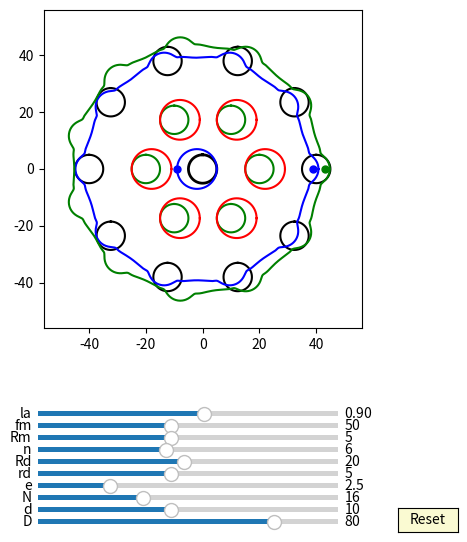

Source code (Python):
import numpy as np
import matplotlib.pyplot as plt
import matplotlib.animation as animation
from matplotlib.widgets import Slider, Button
#plt.rcParams['animation.ffmpeg_path'] = 'D:/portableSoftware/ShareX/ShareX/Tools/ffmpeg.exe'

interval = 50 # ms, time between animation frames

fig, ax = plt.subplots(figsize=(6,6))
plt.subplots_adjust(left=0.15, bottom=0.35)

ax.set_aspect('equal')
plt.xlim(-1.4*40,1.4*40)
plt.ylim(-1.4*40,1.4*40)
#plt.grid()
t = np.linspace(0, 2*np.pi, 4096*2)
delta = 1
e =2
n=10
RD=40
rd=5
#plt.grid()
## draw pin
l0, = ax.plot([], [], 'k-', lw=2)
l1, = ax.plot([], [], 'k-', lw=2)
l2, = ax.plot([], [], 'k-', lw=2)
l3, = ax.plot([], [], 'k-', lw=2)        
l4, = ax.plot([], [], 'k-', lw=2)
l5, = ax.plot([], [], 'k-', lw=2)
l6, = ax.plot([], [], 'k-', lw=2)
l7, = ax.plot([], [], 'k-', lw=2) 
l8, = ax.plot([], [], 'k-', lw=2)
l9, = ax.plot([], [], 'k-', lw=2)
l10, = ax.plot([], [], 'k-', lw=2) 
l11, = ax.plot([], [], 'k-', lw=2)
l12, = ax.plot([], [], 'k-', lw=2)
l13, = ax.plot([], [], 'k-', lw=2)        
l14, = ax.plot([], [], 'k-', lw=2)
l15, = ax.plot([], [], 'k-', lw=2)
l16, = ax.plot([], [], 'k-', lw=2)
l17, = ax.plot([], [], 'k-', lw=2) 
l18, = ax.plot([], [], 'k-', lw=2)
l19, = ax.plot([], [], 'k-', lw=2)
l20, = ax.plot([], [], 'k-', lw=2) 
l21, = ax.plot([], [], 'k-', lw=2)
l22, = ax.plot([], [], 'k-', lw=2)
l23, = ax.plot([], [], 'k-', lw=2)        
l24, = ax.plot([], [], 'k-', lw=2)
l25, = ax.plot([], [], 'k-', lw=2)
l26, = ax.plot([], [], 'k-', lw=2)
l27, = ax.plot([], [], 'k-', lw=2) 
l28, = ax.plot([], [], 'k-', lw=2)
l29, = ax.plot([], [], 'k-', lw=2)
l30, = ax.plot([], [], 'k-', lw=2) 
l31, = ax.plot([], [], 'k-', lw=2)
l32, = ax.plot([], [], 'k-', lw=2)
l33, = ax.plot([], [], 'k-', lw=2)        
l34, = ax.plot([], [], 'k-', lw=2)
l35, = ax.plot([], [], 'k-', lw=2)
l36, = ax.plot([], [], 'k-', lw=2)
l37, = ax.plot([], [], 'k-', lw=2) 
l38, = ax.plot([], [], 'k-', lw=2)
l39, = ax.plot([], [], 'k-', lw=2)
l40, = ax.plot([], [], 'k-', lw=2) 


for i in range(int(10)):
    x = (5*np.sin(t)+ 40*np.cos(2*i*np.pi/10))
    y = (5*np.cos(t) + 40*np.sin(2*i*np.pi/10))
    if i == 0:
        l0, = ax.plot(x, y,'k-')
    if i == 1:
        l1, = ax.plot(x, y,'k-')
    if i == 2:
        l2, = ax.plot(x, y,'k-')
    if i == 3:
        l3, = ax.plot(x, y,'k-')        
    if i == 4:
        l4, = ax.plot(x, y,'k-')
    if i == 5:
        l5, = ax.plot(x, y,'k-')
    if i == 6:
        l6, = ax.plot(x, y,'k-')
    if i == 7:
        l7, = ax.plot(x, y,'k-')  
    if i == 8:
        l8, = ax.plot(x, y,'k-')
    if i == 9:
        l9, = ax.plot(x, y,'k-')
    if i == 10:
        l10, = ax.plot(x, y,'k-') 
    if i == 11:
        l11, = ax.plot(x, y,'k-')
    if i == 12:
        l12, = ax.plot(x, y,'k-')
    if i == 13:
        l13, = ax.plot(x, y,'k-')        
    if i == 14:
        l14, = ax.plot(x, y,'k-')
    if i == 15:
        l15, = ax.plot(x, y,'k-')
    if i == 16:
        l16, = ax.plot(x, y,'k-')
    if i == 17:
        l17, = ax.plot(x, y,'k-')  
    if i == 18:
        l18, = ax.plot(x, y,'k-')
    if i == 19:
        l19, = ax.plot(x, y,'k-')
    if i == 20:
        l20, = ax.plot(x, y,'k-')
    if i == 21:
        l21, = ax.plot(x, y,'k-')
    if i == 22:
        l22, = ax.plot(x, y,'k-')
    if i == 23:
        l23, = ax.plot(x, y,'k-')        
    if i == 24:
        l24, = ax.plot(x, y,'k-')
    if i == 25:
        l25, = ax.plot(x, y,'k-')
    if i == 26:
        l26, = ax.plot(x, y,'k-')
    if i == 27:
        l27, = ax.plot(x, y,'k-')  
    if i == 28:
        l28, = ax.plot(x, y,'k-')
    if i == 29:
        l29, = ax.plot(x, y,'k-')
    if i == 30:
        l30, = ax.plot(x, y,'k-') 
    if i == 31:
        l31, = ax.plot(x, y,'k-')
    if i == 32:
        l32, = ax.plot(x, y,'k-')
    if i == 33:
        l33, = ax.plot(x, y,'k-')        
    if i == 34:
        l34, = ax.plot(x, y,'k-')
    if i == 35:
        l35, = ax.plot(x, y,'k-')
    if i == 36:
        l36, = ax.plot(x, y,'k-')
    if i == 37:
        l37, = ax.plot(x, y,'k-')  
    if i == 38:
        l38, = ax.plot(x, y,'k-')
    if i == 39:
        l39, = ax.plot(x, y,'k-')
    if i == 40:
        l40, = ax.plot(x, y,'k-')

def draw_pin_init():
    l0.set_data([0], [0])
    l1.set_data([0], [0])
    l2.set_data([0], [0])  
    l3.set_data([0], [0])
    l4.set_data([0], [0])
    l5.set_data([0], [0])
    l6.set_data([0], [0])
    l7.set_data([0], [0])
    l8.set_data([0], [0])
    l9.set_data([0], [0])
    l10.set_data([0], [0])
    l11.set_data([0], [0])
    l12.set_data([0], [0])  
    l13.set_data([0], [0])
    l14.set_data([0], [0])
    l15.set_data([0], [0])
    l16.set_data([0], [0])
    l17.set_data([0], [0])
    l18.set_data([0], [0])
    l19.set_data([0], [0])
    l20.set_data([0], [0])
    l21.set_data([0], [0])
    l22.set_data([0], [0])  
    l23.set_data([0], [0])
    l24.set_data([0], [0])
    l25.set_data([0], [0])
    l26.set_data([0], [0])
    l27.set_data([0], [0])
    l28.set_data([0], [0])
    l29.set_data([0], [0])
    l30.set_data([0], [0])
    l31.set_data([0], [0])
    l32.set_data([0], [0])  
    l33.set_data([0], [0])
    l34.set_data([0], [0])
    l35.set_data([0], [0])
    l36.set_data([0], [0])
    l37.set_data([0], [0])
    l38.set_data([0], [0])
    l39.set_data([0], [0])
    l40.set_data([0], [0])  

def draw_inner_pin_init():
    p0.set_data([0], [0])
    p1.set_data([0], [0])
    p2.set_data([0], [0])  
    p3.set_data([0], [0])
    p4.set_data([0], [0])
    p5.set_data([0], [0])
    p6.set_data([0], [0])
    p7.set_data([0], [0])
    p8.set_data([0], [0])
    p9.set_data([0], [0])

def pin_update(n,d,D):
    for i in range(int(n)):    
        x = (d/2*np.sin(t)+ D/2*np.cos(2*i*np.pi/n))
        y = (d/2*np.cos(t) + D/2*np.sin(2*i*np.pi/n))
        if i == 0:
            l0.set_data(x,y)
        if i == 1:
            l1.set_data(x,y)
        if i == 2:
            l2.set_data(x,y)
        if i == 3:
            l3.set_data(x,y)        
        if i == 4:
            l4.set_data(x,y)
        if i == 5:
            l5.set_data(x,y)
        if i == 6:
            l6.set_data(x,y)
        if i == 7:
            l7.set_data(x,y)  
        if i == 8:
            l8.set_data(x,y)
        if i == 9:
            l9.set_data(x,y)
        if i == 10:
            l10.set_data(x,y)
        if i == 11:
            l11.set_data(x,y)
        if i == 12:
            l12.set_data(x,y)           
        if i == 13:
            l13.set_data(x,y)        
        if i == 14:
            l14.set_data(x,y)
        if i == 15:
            l15.set_data(x,y)
        if i == 16:
            l16.set_data(x,y)
        if i == 17:
            l17.set_data(x,y)
        if i == 18:
            l18.set_data(x,y)
        if i == 19:
            l19.set_data(x,y)
        if i == 20:
            l20.set_data(x,y)
        if i == 21:
            l21.set_data(x,y)
        if i == 22:
            l22.set_data(x,y)
        if i == 23:
            l23.set_data(x,y)        
        if i == 24:
            l24.set_data(x,y)
        if i == 25:
            l25.set_data(x,y)
        if i == 26:
            l26.set_data(x,y)
        if i == 27:
            l27.set_data(x,y)  
        if i == 28:
            l28.set_data(x,y)
        if i == 29:
            l29.set_data(x,y)
        if i == 30:
            l30.set_data(x,y)
        if i == 31:
            l31.set_data(x,y)
        if i == 32:
            l32.set_data(x,y)           
        if i == 133:
            l33.set_data(x,y)        
        if i == 34:
            l34.set_data(x,y)
        if i == 35:
            l35.set_data(x,y)
        if i == 36:
            l36.set_data(x,y)
        if i == 37:
            l37.set_data(x,y)
        if i == 38:
            l38.set_data(x,y)
        if i == 39:
            l39.set_data(x,y)
        if i == 40:
            l40.set_data(x,y)


## draw inner_pin
p0, = ax.plot([], [], 'g-', lw=2)
p1, = ax.plot([], [], 'g-', lw=2)
p2, = ax.plot([], [], 'g-', lw=2)
p3, = ax.plot([], [], 'g-', lw=2)        
p4, = ax.plot([], [], 'g-', lw=2)
p5, = ax.plot([], [], 'g-', lw=2)
p6, = ax.plot([], [], 'g-', lw=2)
p7, = ax.plot([], [], 'g-', lw=2) 
p8, = ax.plot([], [], 'g-', lw=2)
p9, = ax.plot([], [], 'g-', lw=2)


for i in range(int(6)):
    x = (5*np.sin(t)+ 20*np.cos(2*i*np.pi/6))
    y = (5*np.cos(t) + 20*np.sin(2*i*np.pi/6))
    if i == 0:
        p0, = ax.plot(x, y,'g-')
    if i == 1:
        p1, = ax.plot(x, y,'g-')
    if i == 2:
        p2, = ax.plot(x, y,'g-')
    if i == 3:
        p3, = ax.plot(x, y,'g-')        
    if i == 4:
        p4, = ax.plot(x, y,'g-')
    if i == 5:
        p5, = ax.plot(x, y,'g-')
    if i == 6:
        p6, = ax.plot(x, y,'g-')
    if i == 7:
        p7, = ax.plot(x, y,'g-')  
    if i == 8:
        p8, = ax.plot(x, y,'g-')
    if i == 9:
        p9, = ax.plot(x, y,'g-')



def inner_pin_update(n,N,rd,Rd,phi):
    for i in range(int(n)):    
        x = (rd*np.sin(t)+ Rd*np.cos(2*i*np.pi/n))*np.cos(-phi/(N-1)) - (rd*np.cos(t) + Rd*np.sin(2*i*np.pi/n))*np.sin(-phi/(N-1))
        y = (rd*np.sin(t)+ Rd*np.cos(2*i*np.pi/n))*np.sin(-phi/(N-1)) + (rd*np.cos(t) + Rd*np.sin(2*i*np.pi/n))*np.cos(-phi/(N-1))
        if i == 0:
            p0.set_data(x,y)
        if i == 1:
            p1.set_data(x,y)
        if i == 2:
            p2.set_data(x,y)
        if i == 3:
            p3.set_data(x,y)        
        if i == 4:
            p4.set_data(x,y)
        if i == 5:
            p5.set_data(x,y)
        if i == 6:
            p6.set_data(x,y)
        if i == 7:
            p7.set_data(x,y)  
        if i == 8:
            p8.set_data(x,y)
        if i == 9:
            p9.set_data(x,y)

## draw drive_pin
a = 5*np.sin(t)
b = 5*np.cos(t) 
d0, = ax.plot(a, b,'k-', lw=2)

def drive_pin_update(r):
    x = r*np.sin(t)
    y = r*np.cos(t)
    d0.set_data(x,y)


#inner circle:
inner_circle1, = ax.plot([], [], 'r-', lw=2)
inner_circle2, = ax.plot([], [], 'r-', lw=2)
inner_circle3, = ax.plot([], [], 'r-', lw=2)
inner_circle4, = ax.plot([], [], 'r-', lw=2)        
inner_circle5, = ax.plot([], [], 'r-', lw=2)
inner_circle6, = ax.plot([], [], 'r-', lw=2)
inner_circle7, = ax.plot([], [], 'r-', lw=2)
inner_circle8, = ax.plot([], [], 'r-', lw=2) 
inner_circle9, = ax.plot([], [], 'r-', lw=2)
inner_circle10, = ax.plot([], [], 'r-', lw=2)

def draw_inner_circle_init():
    inner_circle10.set_data([0], [0])
    inner_circle1.set_data([0], [0])
    inner_circle2.set_data([0], [0])  
    inner_circle3.set_data([0], [0])
    inner_circle4.set_data([0], [0])
    inner_circle5.set_data([0], [0])
    inner_circle6.set_data([0], [0])
    inner_circle7.set_data([0], [0])
    inner_circle8.set_data([0], [0])
    inner_circle9.set_data([0], [0])


for i in range(6):
    x = (rd+e)*np.cos(t)+0.5*RD*np.cos(2*i*np.pi/6)+e
    y = (rd+e)*np.sin(t)+0.5*RD*np.sin(2*i*np.pi/6)
    if i==0:
        inner_circle1, = ax.plot(x,y,'r-')
    if i==1:
        inner_circle2, = ax.plot(x,y,'r-')
    if i==2:
        inner_circle3, = ax.plot(x,y,'r-')
    if i==3:
        inner_circle4, = ax.plot(x,y,'r-')
    if i==4:
        inner_circle5, = ax.plot(x,y,'r-')
    if i==5:
        inner_circle6, = ax.plot(x,y,'r-')
    if i==6:
        inner_circle7, = ax.plot(x,y,'r-')
    if i==7:
        inner_circle8, = ax.plot(x,y,'r-')
    if i==8:
        inner_circle9, = ax.plot(x,y,'r-')
    if i==9:
        inner_circle10, = ax.plot(x,y,'r-')   

def update_inner_circle(e,n,N,rd,Rd, phi):
    
    for i in range(int(n)):
        x = ((rd+e)*np.cos(t)+Rd*np.cos(2*i*np.pi/n))*np.cos(-phi/(N-1)) - ((rd+e)*np.sin(t)+Rd*np.sin(2*i*np.pi/n))*np.sin(-phi/(N-1)) + e*np.cos(phi)
        y = ((rd+e)*np.cos(t)+Rd*np.cos(2*i*np.pi/n))*np.sin(-phi/(N-1)) + ((rd+e)*np.sin(t)+Rd*np.sin(2*i*np.pi/n))*np.cos(-phi/(N-1)) + e*np.sin(phi)
        if i==0:
            inner_circle1.set_data(x,y)
        if i==1:
            inner_circle2.set_data(x,y)
        if i==2:
            inner_circle3.set_data(x,y)
        if i==3:
            inner_circle4.set_data(x,y)
        if i==4:
            inner_circle5.set_data(x,y)
        if i==5:
            inner_circle6.set_data(x,y)
        if i==6:
            inner_circle7.set_data(x,y)
        if i==7:
            inner_circle8.set_data(x,y)
        if i==8:
            inner_circle9.set_data(x,y)
        if i==9:
            inner_circle10.set_data(x,y)
 
##inner pin:
x = (rd+e)*np.cos(t)+e
y = (rd+e)*np.sin(t)
#inner_pin, = ax.plot(x,y,'r-')
##driver line and dot:
#self.line, = self.ax.plot([self.rd+self.e + self.e, 0],[0,0],'r-')
#dot, = ax.plot([-rd- e- e],[0], 'ro', ms=5)

def update_inner_pin(e,Rm, phi):
    x = (Rm+e)*np.cos(t)+e*np.cos(phi)
    y = (Rm+e)*np.sin(t)+e*np.sin(phi)
    inner_pin.set_data(x,y)
    
    x1 = (Rm+e)*np.cos(phi)+e*np.cos(phi)
    y1 = (Rm+e)*np.sin(phi)+e*np.sin(phi)
    #self.line.set_data([0,x1],[0,y1])
    dot.set_data(x1, y1)

##inner pinD:
x = (rd+e)*np.cos(t)-e
y = (rd+e)*np.sin(t)
inner_pinD, = ax.plot(x,y,'b-')
##driver line and dot:
#self.line, = self.ax.plot([self.rd+self.e + self.e, 0],[0,0],'r-')
dotD, = ax.plot([-rd- e- e],[0], 'bo', ms=5)

def update_inner_pinD(e,Rm, phi):
    x = (Rm+e)*np.cos(t)-e*np.cos(phi)
    y = (Rm+e)*np.sin(t)-e*np.sin(phi)
    inner_pinD.set_data(x,y)
    
    x1 = (Rm+e)*np.cos(phi+np.pi)-e*np.cos(phi)
    y1 = (Rm+e)*np.sin(phi+np.pi)-e*np.sin(phi)
    #self.line.set_data([0,x1],[0,y1])
    dotD.set_data(x1, y1)

	


##hypocycloid:
lamuda = 0.9
rc = (n-1)*(RD/n)
rm = (RD/n)
xa = (rc+rm)*np.cos(t)-e*lamuda*np.cos((rc+rm)/rm*t)-rd*(np.cos(t) - lamuda*np.cos((rc+rm)/rm*t))/np.sqrt(1 + lamuda**2 - 2*lamuda*np.cos(rc/rm*t)) + e
ya = (rc+rm)*np.sin(t)-e*lamuda*np.sin((rc+rm)/rm*t)-rd*(np.sin(t) - lamuda*np.sin((rc+rm)/rm*t))/np.sqrt(1 + lamuda**2 - 2*lamuda*np.cos(rc/rm*t))

#hypocycloid, = ax.plot(xa,ya,'r-')
##driver line and dot: (rc+rm) - rd
#self.eline, = self.ax.plot([(rc+rm) - rd, 0],[0,0],'r-')
#edot, = ax.plot([(rc+rm) - rd],[0], 'ro', ms=5)

def update_hypocycloid(lamuda,e,n,D,d, phis):
    #lamuda = 0.9
    RD=D/2
    rd=d/2
    rc = (n-1)*(RD/n)
    rm = (RD/n)
    xa = (rc+rm)*np.cos(t)-e*lamuda*np.cos((rc+rm)/rm*t)-rd*(np.cos(t) - lamuda*np.cos((rc+rm)/rm*t))/np.sqrt(1 + lamuda**2 - 2*lamuda*np.cos(rc/rm*t)) 
    ya = (rc+rm)*np.sin(t)-e*lamuda*np.sin((rc+rm)/rm*t)-rd*(np.sin(t) - lamuda*np.sin((rc+rm)/rm*t))/np.sqrt(1 + lamuda**2 - 2*lamuda*np.cos(rc/rm*t)) 



    x = (xa )*np.cos(-phis/(n-1))-(ya )*np.sin(-phis/(n-1))  + e*np.cos(phis)
    y = (xa )*np.sin(-phis/(n-1))+(ya )*np.cos(-phis/(n-1))  + e*np.sin(phis)
    hypocycloid.set_data(x,y)


    edot.set_data(x[0], y[0])


##hypocycloidB:
lamuda = 0.9
rc = (n)*(RD/n)
rm = (RD/n)
xa = (rc-rm)*np.cos(t)+e*lamuda*np.cos((rc-rm)/rm*t)+rd*(np.cos(t) - lamuda*np.cos((rc-rm)/rm*t))/np.sqrt(1 + lamuda**2 - 2*lamuda*np.cos(rc/rm*t)) -e
ya = (rc-rm)*np.sin(t)-e*lamuda*np.sin((rc-rm)/rm*t)+rd*(np.sin(t) + lamuda*np.sin((rc-rm)/rm*t))/np.sqrt(1 + lamuda**2 - 2*lamuda*np.cos(rc/rm*t)) 


hypocycloidB, = ax.plot(xa,ya,'b-')
##driver line and dot: (rc+rm) - rd
#self.eline, = self.ax.plot([(rc+rm) - rd, 0],[0,0],'r-')
edotB, = ax.plot([(rc+rm) - rd],[0], 'bo', ms=5)

def update_hypocycloidB(lamuda,e,n,D,d, phis):
    #lamuda = 0.9
    RD=D/2
    rd=d/2
    rc = (n)*(RD/n)
    rm = (RD/n)
    xa = (rc-rm)*np.cos(t)+e*lamuda*np.cos((rc-rm)/rm*t)+rd*(np.cos(t) - lamuda*np.cos((rc-rm)/rm*t))/np.sqrt(1 + lamuda**2 - 2*lamuda*np.cos(rc/rm*t)) 
    ya = (rc-rm)*np.sin(t)-e*lamuda*np.sin((rc-rm)/rm*t)+rd*(np.sin(t) + lamuda*np.sin((rc-rm)/rm*t))/np.sqrt(1 + lamuda**2 - 2*lamuda*np.cos(rc/rm*t)) 



    x = (xa )*np.cos(-phis/(n)+np.pi/n)-(ya )*np.sin(-phis/(n)+np.pi/n)  - e*np.cos(phis)
    y = (xa )*np.sin(-phis/(n)+np.pi/n)+(ya )*np.cos(-phis/(n)+np.pi/n)  - e*np.sin(phis)
    hypocycloidB.set_data(x,y)


    edotB.set_data(x[0], y[0])

##hypocycloidC:
lamuda = 0.9
rc = (n+1)*(RD/n)
rm = (RD/n)
xa = (rc-rm)*np.cos(t)+e*lamuda*np.cos((rc-rm)/rm*t)+rd*(np.cos(t) - lamuda*np.cos((rc-rm)/rm*t))/np.sqrt(1 + lamuda**2 - 2*lamuda*np.cos(rc/rm*t)) -e
ya = (rc-rm)*np.sin(t)-e*lamuda*np.sin((rc-rm)/rm*t)+rd*(np.sin(t) + lamuda*np.sin((rc-rm)/rm*t))/np.sqrt(1 + lamuda**2 - 2*lamuda*np.cos(rc/rm*t)) 


hypocycloidC, = ax.plot(xa,ya,'g-')
##driver line and dot: (rc+rm) - rd
#self.eline, = self.ax.plot([(rc+rm) - rd, 0],[0,0],'r-')
edotC, = ax.plot([(rc+rm) - rd],[0], 'go', ms=5)

def update_hypocycloidC(lamuda,e,n,D,d, phis):
    #lamuda = 0.9
    RD=D/2
    rd=d/2
    rc = (n+1)*(RD/n)
    rm = (RD/n)
    xa = (rc-rm)*np.cos(t)+e*lamuda*np.cos((rc-rm)/rm*t)+rd*(np.cos(t) - lamuda*np.cos((rc-rm)/rm*t))/np.sqrt(1 + lamuda**2 - 2*lamuda*np.cos(rc/rm*t)) 
    ya = (rc-rm)*np.sin(t)-e*lamuda*np.sin((rc-rm)/rm*t)+rd*(np.sin(t) + lamuda*np.sin((rc-rm)/rm*t))/np.sqrt(1 + lamuda**2 - 2*lamuda*np.cos(rc/rm*t)) 



    #x = (xa )*np.cos(phis/(n+1))-(ya )*np.sin(phis/(n+1))  - e*np.cos(phis)
    #y = (xa )*np.sin(phis/(n+1))+(ya )*np.cos(phis/(n+1))  - e*np.sin(phis)
    hypocycloidC.set_data(xa,ya)


    edotC.set_data(x[0], y[0])




axcolor = 'lightgoldenrodyellow'
ax_la = plt.axes([0.25, 0.20, 0.5, 0.015], facecolor=axcolor)
ax_fm = plt.axes([0.25, 0.18, 0.5, 0.015], facecolor=axcolor)
ax_Rm = plt.axes([0.25, 0.16, 0.5, 0.015], facecolor=axcolor)
ax_n = plt.axes([0.25, 0.14, 0.5, 0.015], facecolor=axcolor)
ax_Rd = plt.axes([0.25, 0.12, 0.5, 0.015], facecolor=axcolor)
ax_rd = plt.axes([0.25, 0.10, 0.5, 0.015], facecolor=axcolor)
ax_e = plt.axes([0.25, 0.08, 0.5, 0.015], facecolor=axcolor)
ax_N = plt.axes([0.25, 0.06, 0.5, 0.015], facecolor=axcolor)
ax_d = plt.axes([0.25, 0.04, 0.5, 0.015], facecolor=axcolor)
ax_D = plt.axes([0.25, 0.02, 0.5, 0.015], facecolor=axcolor)

sli_la = Slider(ax_la, 'la', 0.8, 0.98, valinit=0.90, valstep=delta/100)
sli_fm = Slider(ax_fm, 'fm', 10, 100, valinit=50, valstep=delta)
sli_Rm = Slider(ax_Rm, 'Rm', 1, 10, valinit=5, valstep=delta)
sli_n = Slider(ax_n, 'n', 3, 10, valinit=6, valstep=delta)
sli_Rd = Slider(ax_Rd, 'Rd', 1, 40, valinit=20, valstep=delta)
sli_rd = Slider(ax_rd, 'rd', 1, 10, valinit=5, valstep=delta)
sli_e = Slider(ax_e, 'e', 0.1, 10, valinit=2.5, valstep=delta/10)
sli_N = Slider(ax_N, 'N', 3, 40, valinit=16, valstep=delta)
sli_d = Slider(ax_d, 'd', 2, 20, valinit=10,valstep=delta)
sli_D = Slider(ax_D, 'D', 5, 100, valinit=80,valstep=delta)

def update(val):
    sla = sli_la.val
    sfm = sli_Rm.val
    sRm = sli_Rm.val
    sRd = sli_Rd.val
    sn = sli_n.val
    srd = sli_rd.val    
    se = sli_e.val
    sN = sli_N.val
    sd = sli_d.val
    sD = sli_D.val
    ax.set_xlim(-1.4*0.5*sD,1.4*0.5*sD)
    ax.set_ylim(-1.4*0.5*sD,1.4*0.5*sD)


sli_la.on_changed(update)
sli_fm.on_changed(update)
sli_Rm.on_changed(update)
sli_Rd.on_changed(update)
sli_n.on_changed(update)
sli_rd.on_changed(update)
sli_e.on_changed(update)
sli_N.on_changed(update)
sli_d.on_changed(update)
sli_D.on_changed(update)

resetax = plt.axes([0.85, 0.01, 0.1, 0.04])
button = Button(resetax, 'Reset', color=axcolor, hovercolor='0.975')

def reset(event):
    sli_la.reset() 
    sli_fm.reset()    
    sli_Rm.reset()
    sli_n.reset()
    sli_rd.reset()
    sli_Rd.reset()    
    sli_e.reset()
    sli_N.reset()
    sli_d.reset()
    sli_D.reset()

button.on_clicked(reset)

def animate(frame):
    sla = sli_la.val
    sfm = sli_fm.val
    sRm = sli_Rm.val
    sRd = sli_Rd.val
    sn = sli_n.val
    srd = 0.9*sli_rd.val    
    se = sli_e.val
    sN = sli_N.val
    sd = sli_d.val
    sD = sli_D.val
    frame = frame+1
    phi = 2*np.pi*frame/sfm


    draw_pin_init()
    draw_inner_pin_init()
    draw_inner_circle_init()
    #pin_update(sN,sd,sD)
    #update_inner_pin(se,sRm, phi)
    update_inner_pinD(se,sRm, phi)
    #inner_pin_update(sn,sN,srd,sRd,phi)
    #drive_pin_update(sRm)
    #update_inner_circle(se,sn,sN,srd,sRd, phi)
    #update_hypocycloid(sla,se,sN,sD,sd, phi)
    update_hypocycloidB(sla,se,sN,sD,sd, phi)
    update_hypocycloidC(sla,se,sN,sD,sd, phi)
    fig.canvas.draw_idle()



ani = animation.FuncAnimation(fig, animate,frames=sli_fm.val*(sli_N.val-1), interval=interval)
dpi=100
##un-comment the next line, if you want to save the animation as gif:
#hypo.animation.save('myhypocycloid.gif', writer='pillow', fps=10, dpi=75)
#ani.save('myGUI1.mp4', writer="ffmpeg",dpi=dpi)
plt.show()